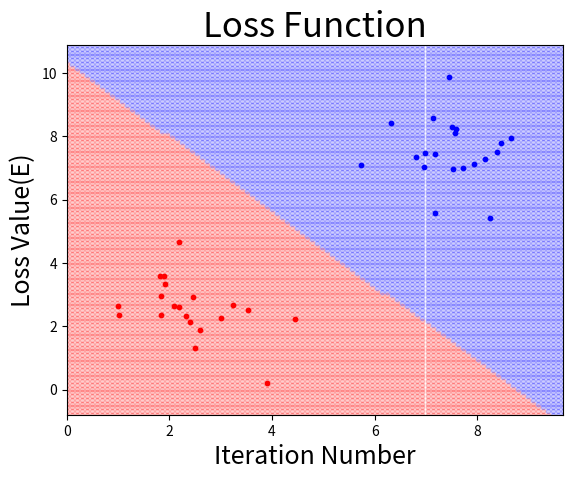

Python code for this plot:
#!/usr/bin/env python
# coding: utf-8

#Onehot　binary classification
get_ipython().run_line_magic('matplotlib', 'inline')
import numpy as np
import matplotlib.pyplot as plt
import matplotlib.cm as cm
colors=("red","blue","lightgreen","gray","cyan")
numofsam=20
std_dv=1
group1=np.array([2.5,2.5])
group2=np.array([7.5,7.5])
#print("1group",group1)
group1=group1+np.random.randn(numofsam,2)*std_dv
group2=group2+np.random.randn(numofsam,2)*std_dv
#print("2 group",group1)
X=np.vstack((group1,group2))
#print("X is",X)
t_group1=np.tile(0,(numofsam))
t_group2=np.tile(1,(numofsam))
T_vector=np.hstack((t_group1,t_group2))
T=np.eye(len(np.unique(T_vector)))[T_vector]

#Learning Setting
def softmax(x):
    return np.exp(x)/np.sum(np.exp(x),axis=1,keepdims=True)

def cross_entropy(Y,T):
    return -np.sum(T*np.log(Y+1e-7))

W=np.random.randn(2,2)
B=np.random.randn(1,2)
eta=0.001
iteration=10000
E_save=np.array([])

#Learning
for i in range(iteration):
    Y=softmax(np.dot(X,W)+B)
    E=cross_entropy(Y,T)
    E_save=np.append(E_save,E)
    dW=X.T.dot(Y-T)
    dB=np.sum(Y-T,axis=0,keepdims=True)
    W=W-eta*dW
    B=B-eta*dB

#Grid Setting
x1_min=X[:,0].min()-1
x1_max=X[:,0].max()+1
x2_min=X[:,1].min()-1
x2_max=X[:,1].max()+1
x1_grid=np.linspace(x1_min,x1_max,100)
x2_grid=np.linspace(x2_min,x2_max,100)
xx,yy=np.meshgrid(x1_grid,x2_grid)
X_grid=np.c_[xx.reshape(-1),yy.reshape(-1)]

#Result ploting
Y_grid=softmax(np.dot(X_grid,W)+B)
Y_grid_vector=np.argmax(Y_grid,axis=1)
Y=np.eye(len(np.unique(T_vector)))[Y_grid_vector]

for i in np.unique(T_vector):
    plt.scatter(x=X[T_vector==i,0],y=X[T_vector==i,1],s=10,c=colors[i])
for i in np.unique(T_vector):
    plt.scatter(x=X_grid[Y_grid_vector==i,0],y=X_grid[Y_grid_vector==i,1],s=10,c=colors[i],alpha=0.2)
plt.title("Learning result",fontsize=25)
plt.xlabel("X1",fontsize=18)
plt.ylabel("X2",fontsize=18)
plt.xlim(x1_min,x1_max)
plt.ylim(x2_min,x2_max)
plt.show()

#Loss Function
plt.plot(E_save)
plt.title("Loss Function",fontsize=25)
plt.xlabel("Iteration Number",fontsize=18)
plt.ylabel("Loss Value(E)",fontsize=18)
plt.show()
